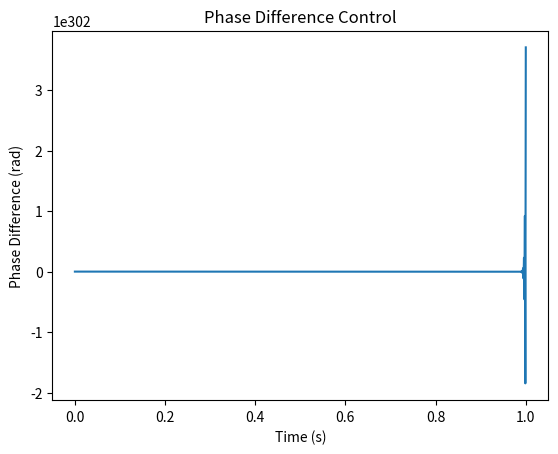

Reproduce this figure in Python.
import numpy as np
import matplotlib.pyplot as plt

# 设置模拟时间和时间步长
t_end = 1  # 模拟结束时间
dt = 0.001  # 时间步长

# 设置PID参数
Kp = 10.0  # 比例系数
Ki = 2  # 积分系数
Kd = 2  # 微分系数

# 初始化相位差和PID控制器
theta_diff = np.pi / 1.7  # 两个激光器的相位差，初始为pi/3
pid_int = 0.0  # PID控制器的积分项
pid_last_error = 0.0  # PID控制器的上一次误差

# 初始化时间和相位差历史记录
time = [0.0]  # 时间列表
theta_diff_history = [theta_diff]  # 相位差历史记录

# 模拟相位差变化的过程
for i in range(int(t_end / dt)):
    # 计算PID控制器的输出
    error = -theta_diff  # 计算当前误差
    pid_int += error * dt  # 计算积分项
    pid_diff = (error - pid_last_error) / dt  # 计算微分项
    pid_output = Kp * error + Ki * pid_int + Kd * pid_diff  # 计算PID输出
    pid_last_error = error  # 更新上一次误差

    # 更新相位差
    theta_diff += pid_output * dt

    # 记录时间和相位差历史记录
    time.append((i + 1) * dt)
    theta_diff_history.append(theta_diff)

    # 判断是否已经达到了接近0的阈值
    if abs(theta_diff) < 0.001:
        break

# 绘制相位差随时间变化的图像
plt.plot(time, theta_diff_history)
plt.xlabel('Time (s)')
plt.ylabel('Phase Difference (rad)')
plt.title('Phase Difference Control')
plt.savefig('21Release-pi-1.2.pdf')
